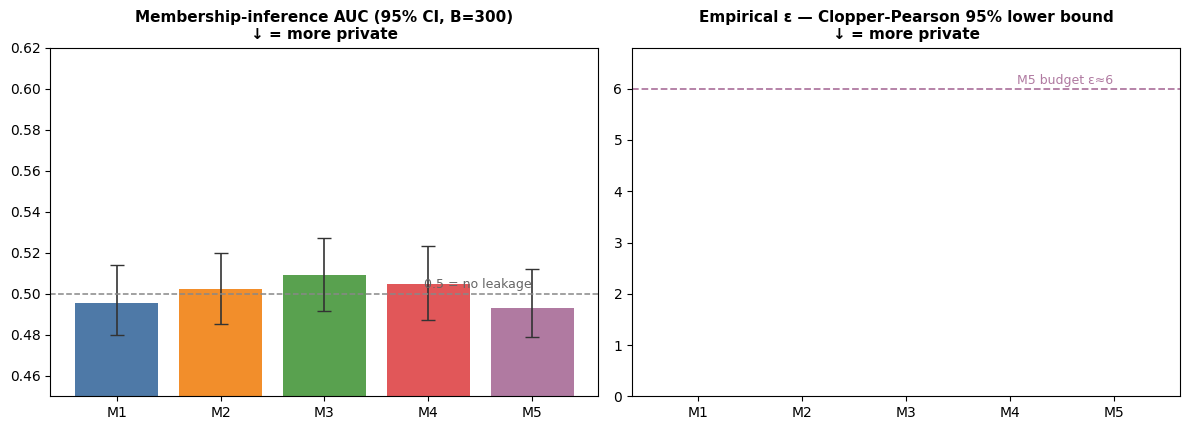

Data behind this chart, as committed beside it:
method, mia_auc, mia_advantage, eps_lower, member_dcr, nonmember_dcr
M1 – HMA GC, 0.4964, -0.0073, 0.0, 1.607, 1.608
M2 – CTGAN, 0.5017, 0.0034, 0.0, 1.728, 1.733
M3 – CTGAN+PAR, 0.5101, 0.0203, 0.0, 1.83, 1.845
M4 – TVAE, 0.5047, 0.0093, 0.0, 1.718, 1.741
M5 – SmartNoise, 0.4946, -0.0107, 0.0, 1.892, 1.879
